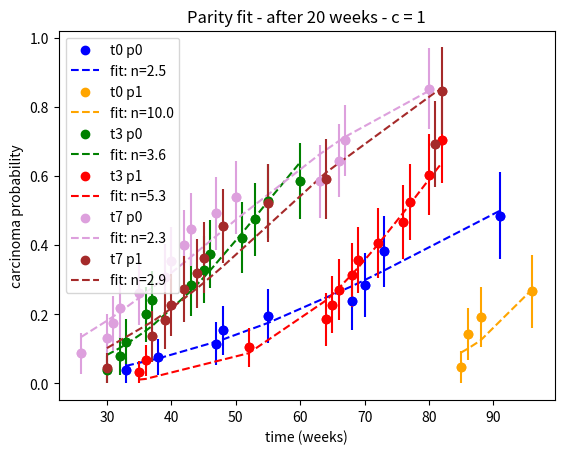

Here is the Python script that generated this plot:
import math

from scipy.optimize import curve_fit
import matplotlib.pyplot as plt
import numpy as np


time00 = [33, 38, 47, 48, 55, 68, 70, 73, 91]
survival00 = [0.962, 0.923, 0.885, 0.846, 0.806, 0.761, 0.714, 0.618, 0.515]
std00 = [0.0377, 0.0523, 0.0627, 0.0708, 0.078, 0.0856, 0.0925, 0.1017, 0.1266]

time01 = [85, 86, 88, 96]
survival01 = [0.952, 0.857, 0.807, 0.733]
std01 = [0.0465, 0.0764, 0.0869, 0.1055]

time30 = [30, 32, 33, 36, 37, 43, 45, 46, 51, 53, 55, 60]
survival30 = [0.96, 0.92, 0.88, 0.8, 0.76, 0.715, 0.671, 0.626, 0.578, 0.525, 0.473, 0.414]
std30 = [0.0392, 0.0543, 0.065, 0.08, 0.0854, 0.0913, 0.096, 0.0994, 0.1028, 0.106, 0.1076, 0.1092]

time31 = [35, 36, 52, 64, 65, 66, 68, 69, 72, 76, 77, 80, 82]
survival31 = [0.967, 0.933, 0.896, 0.815, 0.772, 0.729, 0.686, 0.643, 0.594, 0.534, 0.475, 0.396, 0.297]
std31 = [0.0328, 0.0455, 0.057, 0.0755, 0.0828, 0.0886, 0.0932, 0.0967, 0.1012, 0.107, 0.1104, 0.117, 0.1226]

time70 = [26, 30, 31, 32, 35, 39, 40, 42, 43, 47, 50, 63, 66, 67, 80]
survival70 = [0.913, 0.87, 0.826, 0.783, 0.739, 0.693, 0.647, 0.601, 0.554, 0.508, 0.462, 0.416, 0.356, 0.297, 0.148]
std70 = [0.0588, 0.0702, 0.079, 0.086, 0.0916, 0.0968, 0.1008, 0.1036, 0.1054, 0.1063, 0.1062, 0.1051, 0.1056, 0.1033, 0.117]

time71 = [30, 37, 39, 40, 42, 44, 45, 48, 55, 64, 81, 82]
survival71 = [0.955, 0.864, 0.818, 0.773, 0.727, 0.682, 0.636, 0.545, 0.477, 0.409, 0.307, 0.153]
std71 = [0.0444, 0.0732, 0.0822, 0.0893, 0.095, 0.0993, 0.1026, 0.1062, 0.1127, 0.1154, 0.1238, 0.1249]

"""

def func(x, c, a, n):
    return c * (1 - np.exp(-a * np.power(x, n)))


t = [time00, time01, time30, time31, time70, time71]
surv = [survival00, survival01, survival30, survival31, survival70, survival71]
stdev = [std00, std01, std30, std31, std70, std71]
name = ["t0 p0", "t0 p1", "t3 p0", "t3 p1", "t7 p0", "t7 p1"]
col = ['blue', 'orange', 'green', 'red', 'plum', 'brown']

text = ""
for i in range(len(t)):
    xx = t[i]
    xx2 = [x*7/365 for x in xx]
    sd = stdev[i]
    data = [1-x for x in surv[i]]

    popt, pcov = curve_fit(func, xx2, data, sigma=sd, bounds=([0., 0, 0], [1, 5., 9.]))
    perr = np.sqrt(np.diag(pcov))  # standard deviation error - nie zawsze prawdziwe

    residuals = data - func(xx2, *popt)
    ss_res = np.sum(residuals ** 2)
    ss_tot = np.sum((data - np.mean(data)) ** 2)
    r_squared = 1 - (ss_res / ss_tot)

    plt.errorbar(xx, data, yerr=sd, fmt='o', ecolor=col[i], color=col[i])
    plt.scatter(xx, data, label=name[i], color=col[i])
    plt.plot(xx, [func(x, popt[0], popt[1], popt[2]) for x in xx2], '--', label='fit: n=%.1f' % (popt[2]), color=col[i])

    # print(name[i])
    # print(popt)
    # print(perr)
    # print("r^2", r_squared)

    # text = text + name[i] + "\nc(u(c))\ta(u(a))\tn(u(n))\tr^2\n"
    # text = text + f'{popt[0]:.3f}' + " (" + f'{perr[0]:.3f}' + ")\t" + f'{popt[1]:.5f}' + " (" + f'{perr[1]:.5f}' + ")\t" + f'{popt[2]:.3f}' + " (" + f'{perr[2]:.3f}' + ")\t" + f'{r_squared:.3f}' + "\n"

    text = text + name[i] + "\nc\tu(c)\ta\tu(a)\tn\tu(n)\tr^2\n"
    text = text + f'{popt[0]:.3f}' + "\t" + f'{perr[0]:.3f}' + "\t" + f'{popt[1]:.5f}' + "\t" + f'{perr[1]:.5f}' + "\t" + f'{popt[2]:.3f}' + "\t" + f'{perr[2]:.3f}' + "\t" + f'{r_squared:.3f}' + "\n"
print(text)

plt.legend()
plt.xlabel("time (weeks)")
plt.ylabel("carcinoma probability")
plt.title("Parity fit - after 20 weeks - fit for c")

plt.show()
# """  # full fit with c

# """

def func(x, a, n):
    return 1 - np.exp(-a * np.power(x, n))


t = [time00, time01, time30, time31, time70, time71]
surv = [survival00, survival01, survival30, survival31, survival70, survival71]
stdev = [std00, std01, std30, std31, std70, std71]
name = ["t0 p0", "t0 p1", "t3 p0", "t3 p1", "t7 p0", "t7 p1"]
col = ['blue', 'orange', 'green', 'red', 'plum', 'brown']

text = ""
for i in range(len(t)):
    xx = t[i]
    xx2 = [x*7/365 for x in xx]
    sd = stdev[i]
    data = [1-x for x in surv[i]]

    popt, pcov = curve_fit(func, xx2, data, sigma=sd, bounds=([0, 0], [1., 10.]))
    perr = np.sqrt(np.diag(pcov))  # standard deviation error - nie zawsze prawdziwe

    residuals = data - func(xx2, *popt)
    ss_res = np.sum(residuals ** 2)
    ss_tot = np.sum((data - np.mean(data)) ** 2)
    r_squared = 1 - (ss_res / ss_tot)

    plt.errorbar(xx, data, yerr=sd, fmt='o', ecolor=col[i], color=col[i])
    plt.scatter(xx, data, label=name[i], color=col[i])
    plt.plot(xx, [func(x, popt[0], popt[1]) for x in xx2], '--', label='fit: n=%.1f' % (popt[1]), color=col[i])

    # print(name[i])
    # print(popt)
    # print(perr)
    # print("r^2", r_squared)

    # text = text + name[i] + "\na(u(a))\tn(u(n))\tr^2\n"
    # text = text + f'{popt[0]:.3f}' + " (" + f'{perr[0]:.3f}' + ")\t" + f'{popt[1]:.5f}' + " (" + f'{perr[1]:.5f}' + ")\t" + f'{r_squared:.3f}' + "\n"

    text = text + name[i] + "\na\tu(a)\tn\tu(n)\tr^2\n"
    text = text + f'{popt[0]:.3f}' + "\t" + f'{perr[0]:.3f}' + "\t" + f'{popt[1]:.5f}' + "\t" + f'{perr[1]:.5f}' + "\t" + f'{r_squared:.3f}' + "\n"
print(text)

plt.legend()
plt.xlabel("time (weeks)")
plt.ylabel("carcinoma probability")
plt.title("Parity fit - after 20 weeks - c = 1")

plt.show()

# """  # fit for c = 1

"""

def func(x, c, a, n):
    return c * (1 - np.exp(-a * np.power(x, n)))


t = [time00, time31, time30, time71, time70]
surv = [survival00, survival31, survival30, survival71, survival70]
stdev = [std00, std31, std30, std71, std70]
name = ["t0 p0", "t3 p1", "t3 p0", "t7 p1", "t7 p0"]
col = ['blue', 'green', 'red', 'plum', 'brown']

xx = time01
xx2 = [x*7/365 for x in xx]
sd = std01
data = [1-x for x in survival01]

popt, pcov = curve_fit(func, xx2, data, sigma=sd, bounds=([0., 0, 0], [1, 1, 10.]))
perr = np.sqrt(np.diag(pcov))  # standard deviation error - nie zawsze prawdziwe

residuals = data - func(xx2, *popt)
ss_res = np.sum(residuals ** 2)
ss_tot = np.sum((data - np.mean(data)) ** 2)
r_squared = 1 - (ss_res / ss_tot)

plt.errorbar(xx, data, yerr=sd, fmt='o', ecolor='orange', color='orange')
plt.scatter(xx, data, label="t0 p1", color='orange')
plt.plot(xx, [func(x, popt[0], popt[1], popt[2]) for x in xx2], '--', label='fit: n=%.1f' % (popt[2]), color='orange')

# print("t0 p1")
# print(popt)
# print(perr)
# print("r^2", r_squared)

# text = "t0 p1\nc(u(c))\ta(u(a))\tn(u(n))\tr^2\n"
# text = text + f'{popt[0]:.3f}' + " (" + f'{perr[0]:.3f}' + ")\t" + f'{popt[1]:.5f}' + " (" + f'{perr[1]:.5f}' + ")\t" + f'{popt[2]:.3f}' + " (" + f'{perr[2]:.3f}' + ")\t" + f'{r_squared:.3f}' + "\n"

text = "t0 p1\nc\tu(c)\ta\tu(a)\tn\tu(n)\tr^2\n"
text = text + f'{popt[0]:.3f}' + "\t" + f'{perr[0]:.3f}' + "\t" + f'{popt[1]:.5f}' + "\t" + f'{perr[1]:.5f}' + "\t" + f'{popt[2]:.3f}' + "\t" + f'{perr[2]:.3f}' + "\t" + f'{r_squared:.3f}' + "\n"
print(text)

text = ""
for i in range(len(t)):
    xx = t[i]
    xx2 = [x*7/365 for x in xx]
    sd = stdev[i]
    data = [1-x for x in surv[i]]
    print(name[i])
    popt, pcov = curve_fit(func, xx2, data, sigma=sd, bounds=([0., 0, 0], [1, 5., 9.]))
    perr = np.sqrt(np.diag(pcov))  # standard deviation error - nie zawsze prawdziwe

    residuals = data - func(xx2, *popt)
    ss_res = np.sum(residuals ** 2)
    ss_tot = np.sum((data - np.mean(data)) ** 2)
    r_squared = 1 - (ss_res / ss_tot)

    plt.errorbar(xx, data, yerr=sd, fmt='o', ecolor=col[i], color=col[i])
    plt.scatter(xx, data, label=name[i], color=col[i])
    plt.plot(xx, [func(x, popt[0], popt[1], popt[2]) for x in xx2], '--', label='fit: n=%.1f' % (popt[2]), color=col[i])

    # print(name[i])
    # print(popt)
    # print(perr)
    # print("r^2", r_squared)

    # text = text + name[i] + "\nc(u(c))\ta(u(a))\tn(u(n))\tr^2\n"
    # text = text + f'{popt[0]:.3f}' + " (" + f'{perr[0]:.3f}' + ")\t" + f'{popt[1]:.5f}' + " (" + f'{perr[1]:.5f}' + ")\t" + f'{popt[2]:.3f}' + " (" + f'{perr[2]:.3f}' + ")\t" + f'{r_squared:.3f}' + "\n"

    text = text + name[i] + "\nc\tu(c)\ta\tu(a)\tn\tu(n)\tr^2\n"
    text = text + f'{popt[0]:.3f}' + "\t" + f'{perr[0]:.3f}' + "\t" + f'{popt[1]:.5f}' + "\t" + f'{perr[1]:.5f}' + "\t" + f'{popt[2]:.3f}' + "\t" + f'{perr[2]:.3f}' + "\t" + f'{r_squared:.3f}' + "\n"
print(text)

plt.legend()
plt.xlabel("time (weeks)")
plt.ylabel("carcinoma probability")
plt.title("Parity fit - after 20 weeks - fit for c (p0t1)")

plt.show()
# """  # full fit with c, t0 p1 by hand

"""

def func(x, a, n):
    return 1 - np.exp(-a * np.power(x, n))


t = [time00, time31, time30, time71, time70]
surv = [survival00, survival31, survival30, survival71, survival70]
stdev = [std00, std31, std30, std71, std70]
name = ["t0 p0", "t3 p1", "t3 p0", "t7 p1", "t7 p0"]
col = ['blue', 'green', 'red', 'plum', 'brown']

xx = time01
xx2 = [x*7/365 for x in xx]
sd = std01
data = [1-x for x in survival01]

popt, pcov = curve_fit(func, xx2, data, sigma=sd, bounds=([0, 0], [1, 12.]))
perr = np.sqrt(np.diag(pcov))  # standard deviation error - nie zawsze prawdziwe

residuals = data - func(xx2, *popt)
ss_res = np.sum(residuals ** 2)
ss_tot = np.sum((data - np.mean(data)) ** 2)
r_squared = 1 - (ss_res / ss_tot)

plt.errorbar(xx, data, yerr=sd, fmt='o', ecolor='orange', color='orange')
plt.scatter(xx, data, label="t0 p1", color='orange')
plt.plot(xx, [func(x, popt[0], popt[1]) for x in xx2], '--', label='fit: n=%.1f' % (popt[1]), color='orange')

# print("t0 p1")
# print(popt)
# print(perr)
# print("r^2", r_squared)

# text = "t0 p1\na(u(a))\tn(u(n))\tr^2\n"
# text = text + f'{popt[0]:.3f}' + " (" + f'{perr[0]:.3f}' + ")\t" + f'{popt[1]:.5f}' + " (" + f'{perr[1]:.5f}' + ")\t" + f'{r_squared:.3f}' + "\n"

text = "t0 p1\na\tu(a)\tn\tu(n)\tr^2\n"
text = text + f'{popt[0]:.3f}' + "\t" + f'{perr[0]:.3f}' + "\t" + f'{popt[1]:.5f}' + "\t" + f'{perr[1]:.5f}' + "\t" + f'{r_squared:.3f}' + "\n"
print(text)

text = ""
for i in range(len(t)):
    xx = t[i]
    xx2 = [x*7/365 for x in xx]
    sd = stdev[i]
    data = [1-x for x in surv[i]]

    popt, pcov = curve_fit(func, xx2, data, sigma=sd, bounds=([0, 0], [1., 10.]))
    perr = np.sqrt(np.diag(pcov))  # standard deviation error - nie zawsze prawdziwe

    residuals = data - func(xx2, *popt)
    ss_res = np.sum(residuals ** 2)
    ss_tot = np.sum((data - np.mean(data)) ** 2)
    r_squared = 1 - (ss_res / ss_tot)

    plt.errorbar(xx, data, yerr=sd, fmt='o', ecolor=col[i], color=col[i])
    plt.scatter(xx, data, label=name[i], color=col[i])
    plt.plot(xx, [func(x, popt[0], popt[1]) for x in xx2], '--', label='fit: n=%.1f' % (popt[1]), color=col[i])

    # print(name[i])
    # print(popt)
    # print(perr)
    # print("r^2", r_squared)

    # text = text + name[i] + "\na(u(a))\tn(u(n))\tr^2\n"
    # text = text + f'{popt[0]:.3f}' + " (" + f'{perr[0]:.3f}' + ")\t" + f'{popt[1]:.5f}' + " (" + f'{perr[1]:.5f}' + ")\t" + f'{r_squared:.3f}' + "\n"

    text = text + name[i] + "\na\tu(a)\tn\tu(n)\tr^2\n"
    text = text + f'{popt[0]:.3f}' + "\t" + f'{perr[0]:.3f}' + "\t" + f'{popt[1]:.5f}' + "\t" + f'{perr[1]:.5f}' + "\t" + f'{r_squared:.3f}' + "\n"
print(text)

plt.legend()
plt.xlabel("time (weeks)")
plt.ylabel("carcinoma probability")
plt.title("Parity fit - after 20 weeks - c = 1 (t0 p1)")

plt.show()

# """  # fit for c = 1, t0 p1 by hand